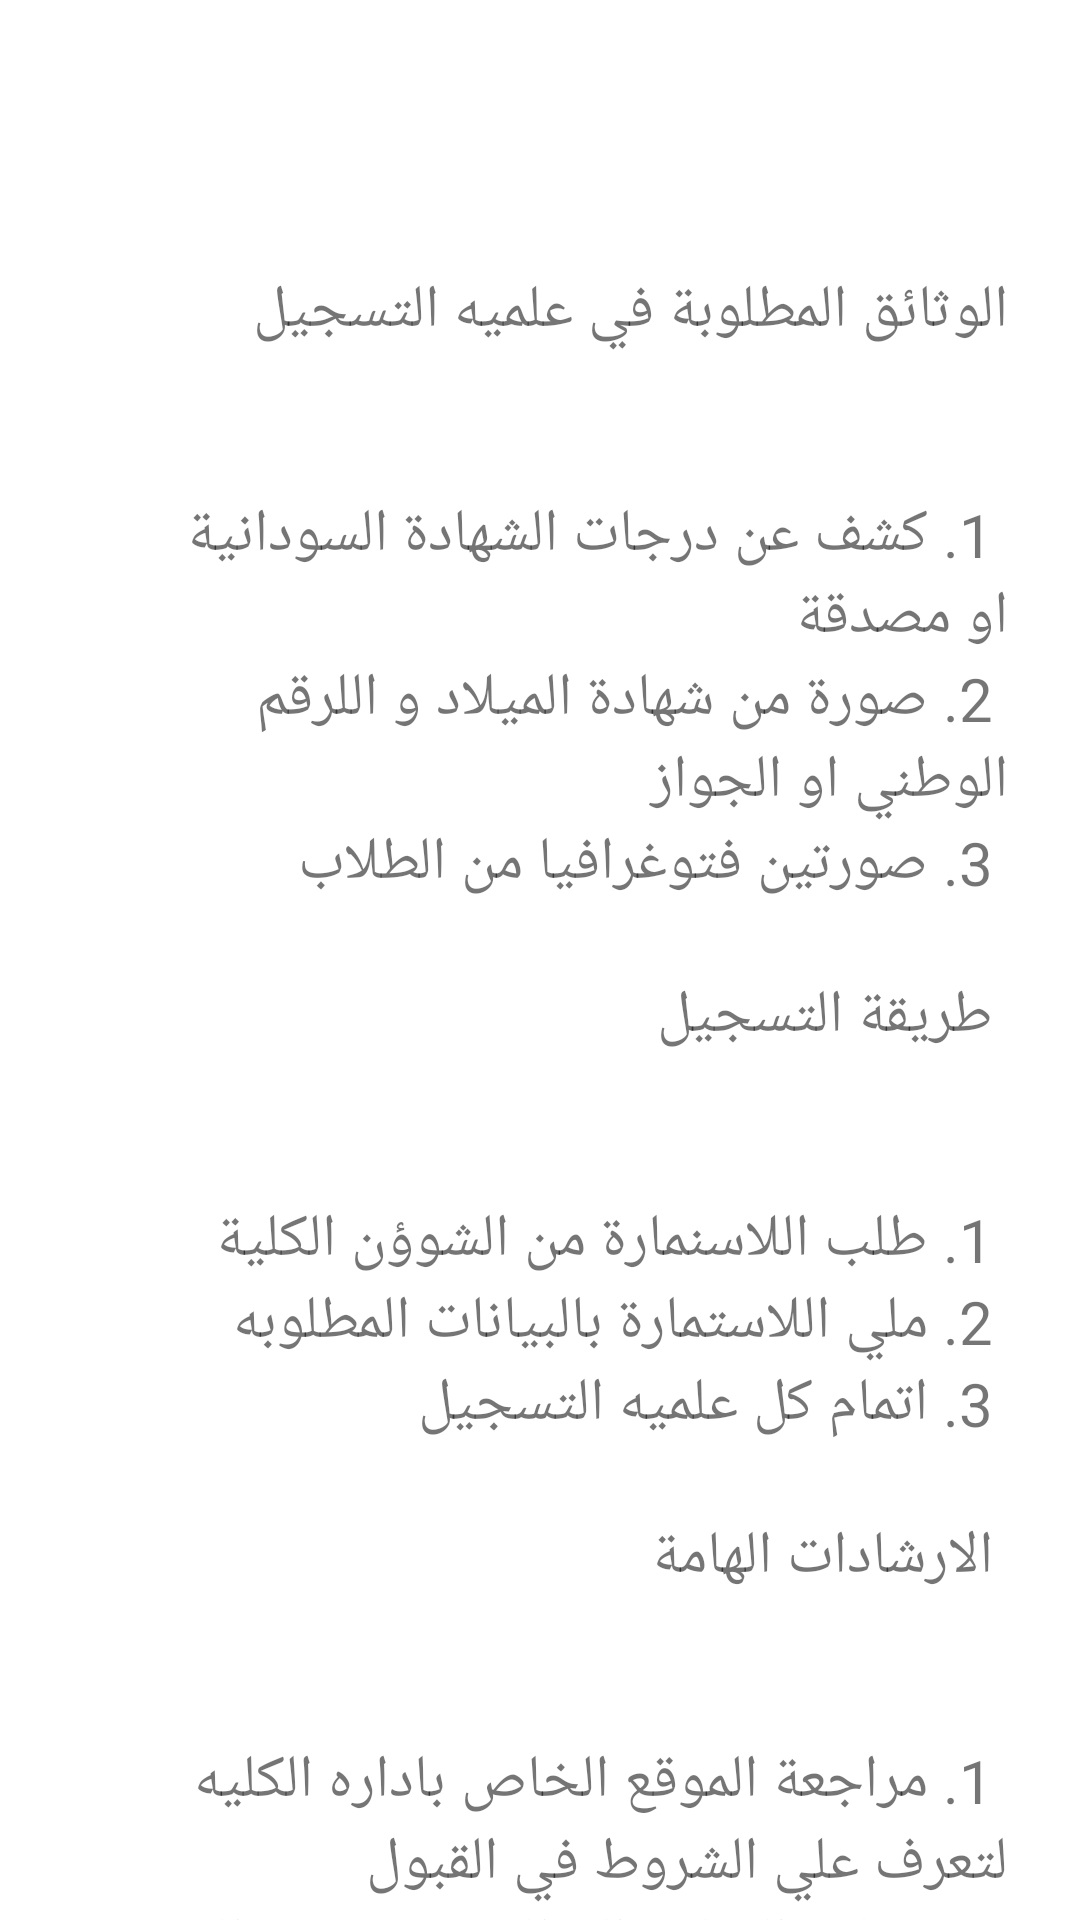

Here is an Android app screen rendered from its layout file. Give the layout XML and the strings, colors and styles it references.
<!-- AndroidManifest.xml: application theme AppTheme -->
<!-- res/layout/fragment_tips.xml -->
<?xml version="1.0" encoding="utf-8"?>
<androidx.constraintlayout.widget.ConstraintLayout xmlns:android="http://schemas.android.com/apk/res/android"
    xmlns:app="http://schemas.android.com/apk/res-auto"
    android:layout_width="match_parent"
    android:layout_height="match_parent"
    android:background="#FFf">


    <androidx.core.widget.NestedScrollView
        android:layout_width="0dp"
        android:layout_height="0dp"
        android:layout_marginStart="16dp"
        android:layout_marginEnd="16dp"
        android:clipToPadding="false"
        android:paddingTop="32dp"
        android:paddingBottom="100dp"
        app:layout_constraintBottom_toBottomOf="parent"
        app:layout_constraintEnd_toEndOf="parent"
        app:layout_constraintHorizontal_bias="0.0"
        app:layout_constraintStart_toStartOf="parent"
        app:layout_constraintTop_toTopOf="parent"
        app:layout_constraintVertical_bias="1.0">

        <com.google.android.material.textview.MaterialTextView

            android:id="@+id/textView"
            android:layout_width="match_parent"
            android:layout_height="wrap_content"
            android:layout_marginStart="25dp"
            android:padding="8dp"
            android:text="@string/reg_tips"
            android:textSize="20sp" />

    </androidx.core.widget.NestedScrollView>


</androidx.constraintlayout.widget.ConstraintLayout>
<!-- resources referenced by this layout -->
<resources>
  <string name="reg_tips"> \n\
  الوثائق المطلوبة في علميه التسجيل   \n\
       \n   1.	كشف عن درجات الشهادة السودانية او مصدقة
         \n   2.	صورة من شهادة الميلاد و اللرقم الوطني او الجواز
           \n   3.	صورتين فتوغرافيا من الطلاب
  
  \n\
          طريقة التسجيل \n\
      \n    1.	طلب اللاسنمارة من الشوؤن الكلية
       \n   2.	ملي اللاستمارة بالبيانات المطلوبه
        \n  3.	اتمام كل علميه التسجيل
  
          \n\
          الارشادات الهامة\n\
       \n  1.	مراجعة الموقع الخاص باداره الكليه لتعرف علي الشروط في القبول
        \n  2.	تسليم الوثائق المطلوبة و تعبئة طلب القبول
         \n  3.اصدار الهويه او البطاقة الخاصة بالكلية لسماح بالدخول
         \n  4.تقديم الوثائق المطلوبة الي المسجل المختص للاتمام علميه نظام التسجيل المحوسب
  
  
   </string>
  <style name="AppTheme" parent="Theme.MaterialComponents.DayNight">
          
          <item name="colorPrimary">@color/colorPrimary</item>
          <item name="colorPrimaryDark">@color/colorPrimaryDark</item>
          <item name="colorAccent">@color/colorAccent</item>
      </style>
  <color name="colorPrimary">#0D47A1</color>
  <color name="colorPrimaryDark">#1A237E</color>
  <color name="colorAccent">#B5D81B</color>
</resources>
